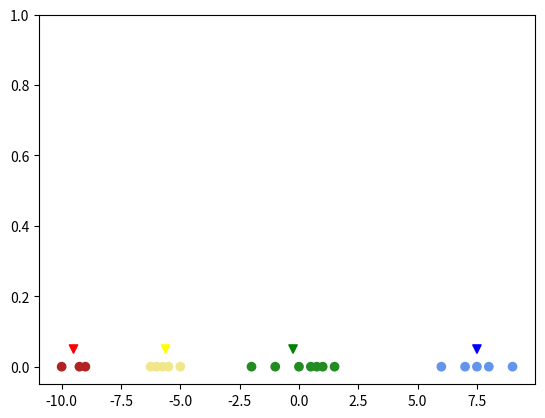

Write the Python code that produced this figure.
import numpy as np
import matplotlib.pyplot as plt
import random

COLOURS_LIST:list[str] = ["red", "yellow", "green", "blue", "orange", "purple", "cyan", "brown"]

def graph_data(input_data: list[float], centres: list[float], colours: list[str], number_of_centres: int, number_of_inputs: int) -> None:
    plt.scatter(x = input_data, y = np.zeros(number_of_inputs), c = colours)
    plt.scatter(x = centres, y = np.divide(np.ones(number_of_centres), 20),
                c = COLOURS_LIST[:number_of_centres], marker = "v")
    plt.ylim([-0.05, 1])
    plt.show()

def get_assignments(input_data: list[float], centres: list[float]) -> np.array:
    assignments: list[int] = []
    for current_input in input_data:
        best_distance: float = None
        best_centre: int = None
        for current_centre in centres:
            distance: float = abs(current_input - current_centre)
            if best_distance is None or distance < best_distance:
                best_distance = distance
                best_centre = list(centres).index(current_centre)
        assignments.append(best_centre)
    assignments = np.array(assignments)
    return assignments

def get_colours(assign: np.array, number_of_inputs: int) -> list[str]:
    colours: list[str] = []
    for current_input in range(number_of_inputs):
        if assign[current_input] == 0:
            colours.append("firebrick")
        elif assign[current_input] == 1:
            colours.append("khaki")
        elif assign[current_input] == 2:
            colours.append("forestgreen")
        elif assign[current_input] == 3:
            colours.append("cornflowerblue")
        elif assign[current_input] == 4:
            colours.append("moccasin")
        elif assign[current_input] == 5:
            colours.append("violet")
        elif assign[current_input] == 6:
            colours.append("paleturquoise")
        else:
            colours.append("chocolate")
    return colours

def update_centres(input_data: list[float], assignments: np.array) -> np.array:
    new_centres: list[int] = []
    number_of_centres: int = max(assignments) + 1
    for current_centre_index in range(number_of_centres):
        inputs_in_cluster: list[float] = [input_data[index] for index in np.nditer(np.asarray(np.equal(assignments, current_centre_index)).nonzero())]
        cluster_min, cluster_max = min(inputs_in_cluster), max(inputs_in_cluster)
        centre = (cluster_min + cluster_max) / 2
        new_centres.append(centre)
    return np.array(new_centres)


def main():
    # List of data points
    input_data: list[float] = [-10, -9.25, -9, -6.25, -6, -5.75, -5.5, -5, -2, -1, 0, 0.5, 0.75, 1, 1.5, 6, 7, 7.5, 8, 9]
    random.shuffle(input_data)
    number_of_inputs: int = len(input_data)

    number_of_centres: int = 4

    # Initialize random centres from the data points given
    centres: list[float] = np.sort(random.sample(input_data, number_of_centres))
    # Assigns the points to clusters
    assignments: list[int] = get_assignments(input_data, centres)
    # Colour the points based on their cluster
    colours: list[str] = get_colours(assignments, number_of_inputs)

    current_assignments: list[int] = None
    new_assignments: list[int] = assignments

    while current_assignments is None or not np.all(current_assignments == new_assignments):
        current_assignments = new_assignments
        centres = update_centres(input_data, current_assignments)
        new_assignment = get_assignments(input_data, centres)
        colours = get_colours(new_assignment, number_of_inputs)
        graph_data(input_data, centres, colours, number_of_centres, number_of_inputs)

if __name__ == "__main__":
    main()
